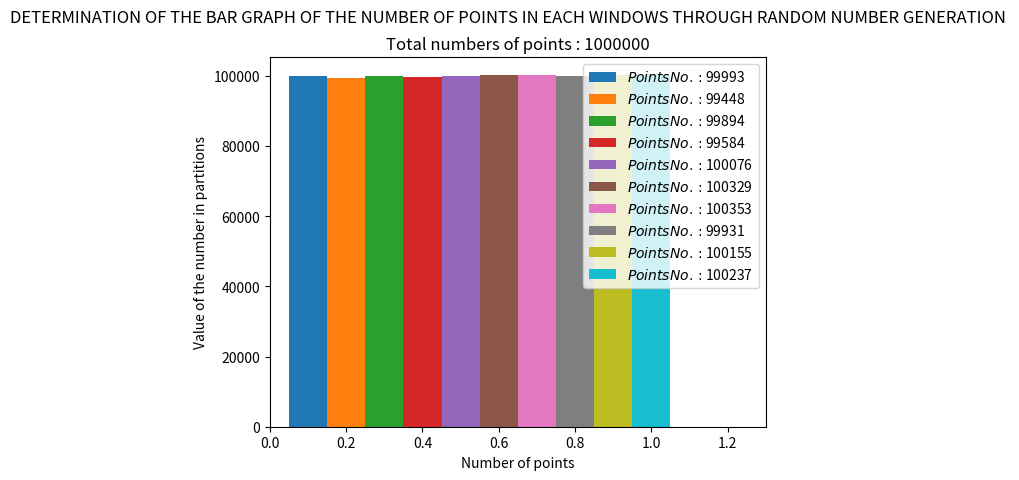

Generate this figure with matplotlib:

# DETERMINATION OF THE BAR GRAPH OF THE NUMBER OF POINTS IN EACH WINDOWS THROUGH RANDOM NUMBER GENERATION :


import random as rd
import matplotlib.pyplot as plt

n = 1000000

a = 0
xx = []
cc = []
aa = []
ss = []

for i in range(n):
    x = rd.random()
    xx.append(x)

while a < 0.9:
    c = 0
    for i in range(n):
        if (xx[i] > a) & (xx[i] < (a+0.1)):
            c += 1
    cc.append(c)
    s = "$Points No.:$" + str(c)
    ss.append(s)

    a += 0.1
    aa.append(a)

for i in range(len(aa)):
    plt.bar(aa[i], cc[i], width=0.1)

plt.suptitle("DETERMINATION OF THE BAR GRAPH OF THE NUMBER OF POINTS IN EACH WINDOWS THROUGH RANDOM NUMBER GENERATION ")
plt.title("Total numbers of points : "+str(n))
plt.legend(ss)
plt.ylabel("Value of the number in partitions")
plt.xlabel("Number of points")
plt.xlim(0, 1.3)
plt.show()
